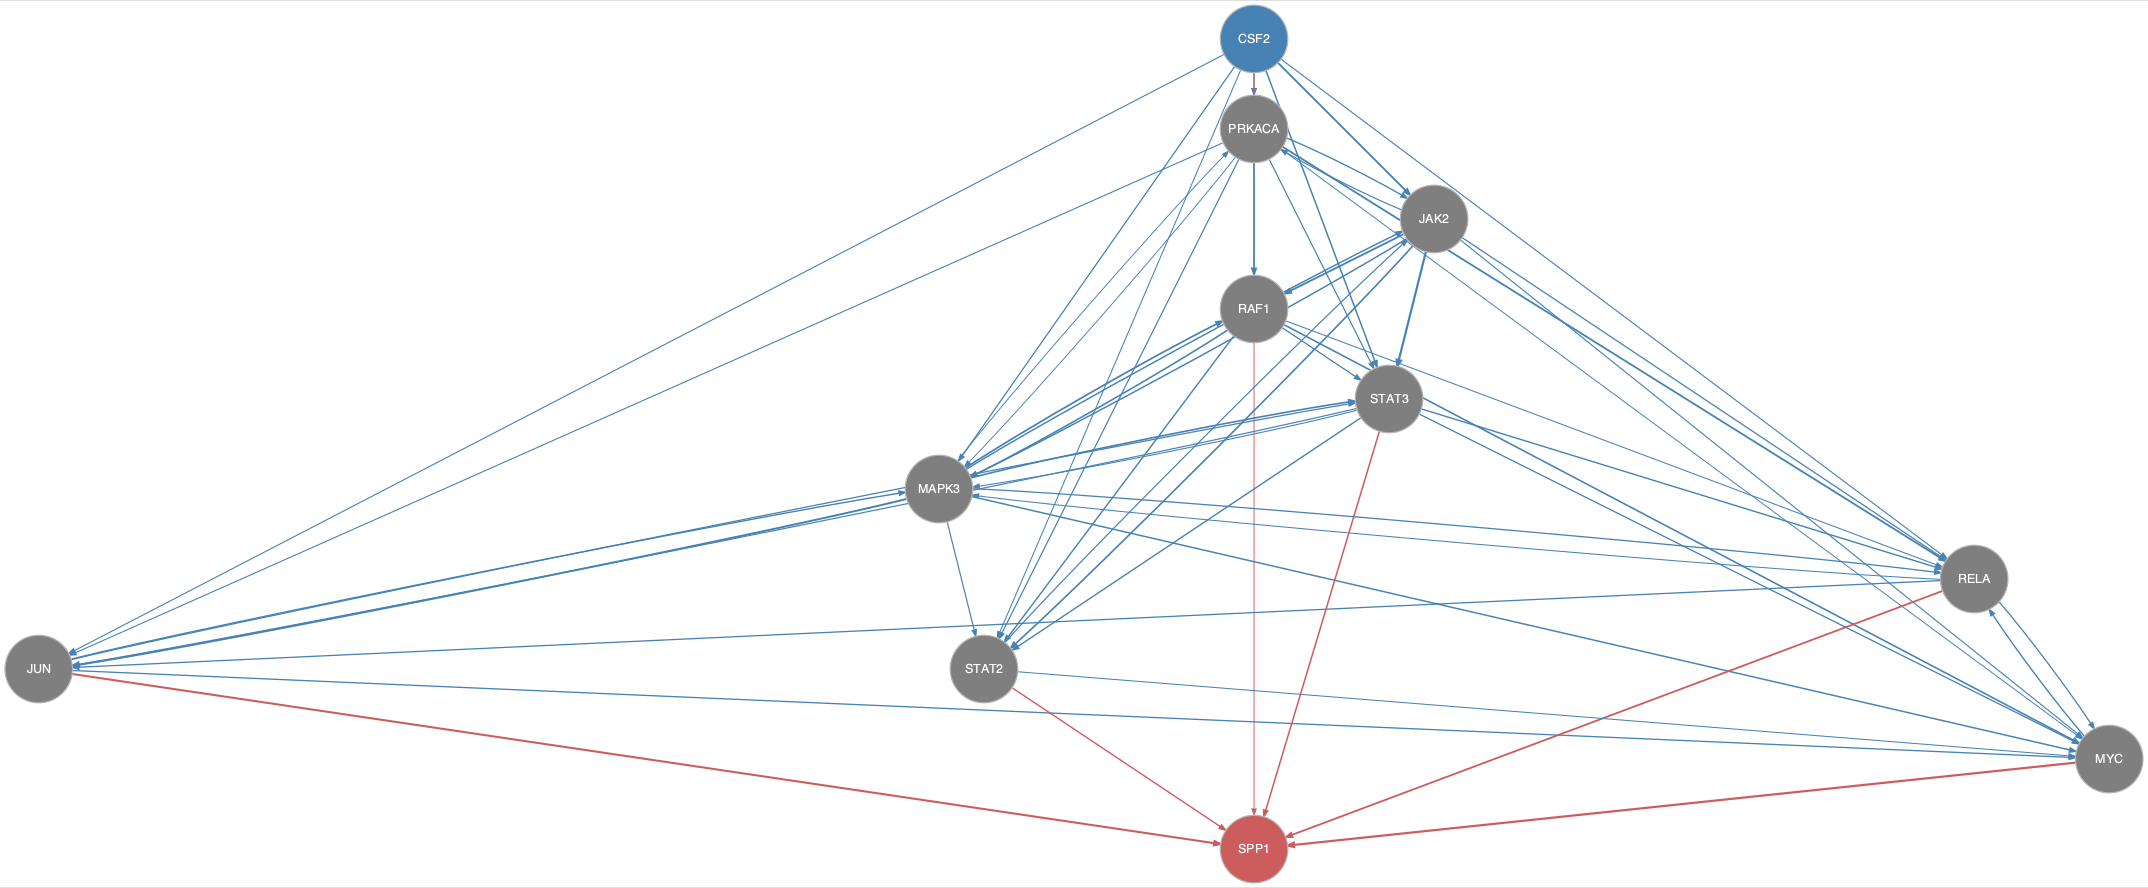

The file beside this chart, header and first rows:
from	to
CSF2	JAK2
CSF2	JUN
CSF2	MAPK3
CSF2	PRKACA
CSF2	RELA
CSF2	STAT2
CSF2	STAT3
JAK2	MAPK3
JAK2	MYC
JAK2	PRKACA
JAK2	RAF1
JAK2	RELA
JAK2	STAT2
JAK2	STAT3
JUN	MAPK3
JUN	MYC
JUN	STAT3
MAPK3	JAK2
MAPK3	JUN
MAPK3	MYC
MAPK3	PRKACA
MAPK3	RAF1
MAPK3	RELA
MAPK3	STAT2
MAPK3	STAT3
MYC	RELA
PRKACA	JAK2
PRKACA	JUN
PRKACA	MAPK3
PRKACA	MYC
PRKACA	RAF1
PRKACA	RELA
PRKACA	STAT2
PRKACA	STAT3
RAF1	MAPK3
RAF1	MYC
RAF1	RELA
RAF1	STAT2
RAF1	STAT3
RELA	JUN
RELA	MAPK3
RELA	MYC
STAT2	JAK2
STAT2	MYC
STAT3	JUN
STAT3	MAPK3
STAT3	MYC
STAT3	RELA
STAT3	STAT2
CSF2	SPP1
JUN	SPP1
MYC	SPP1
RELA	SPP1
STAT2	SPP1
STAT3	SPP1
